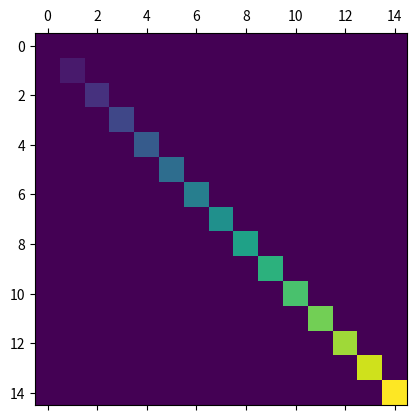

Reproduce this figure in Python.
#!/usr/bin/env python
# -*- coding: utf-8 -*-
# [redacted]

import matplotlib.pyplot as plt
import numpy as np


def samplemat(dims):
    """Make a matrix with all zeros and increasing elements on the diagonal"""
    aa = np.zeros(dims)
    for i in range(min(dims)):
        aa[i, i] = i
    return aa


# Display matrix
plt.matshow(samplemat((15, 15)))

plt.show()